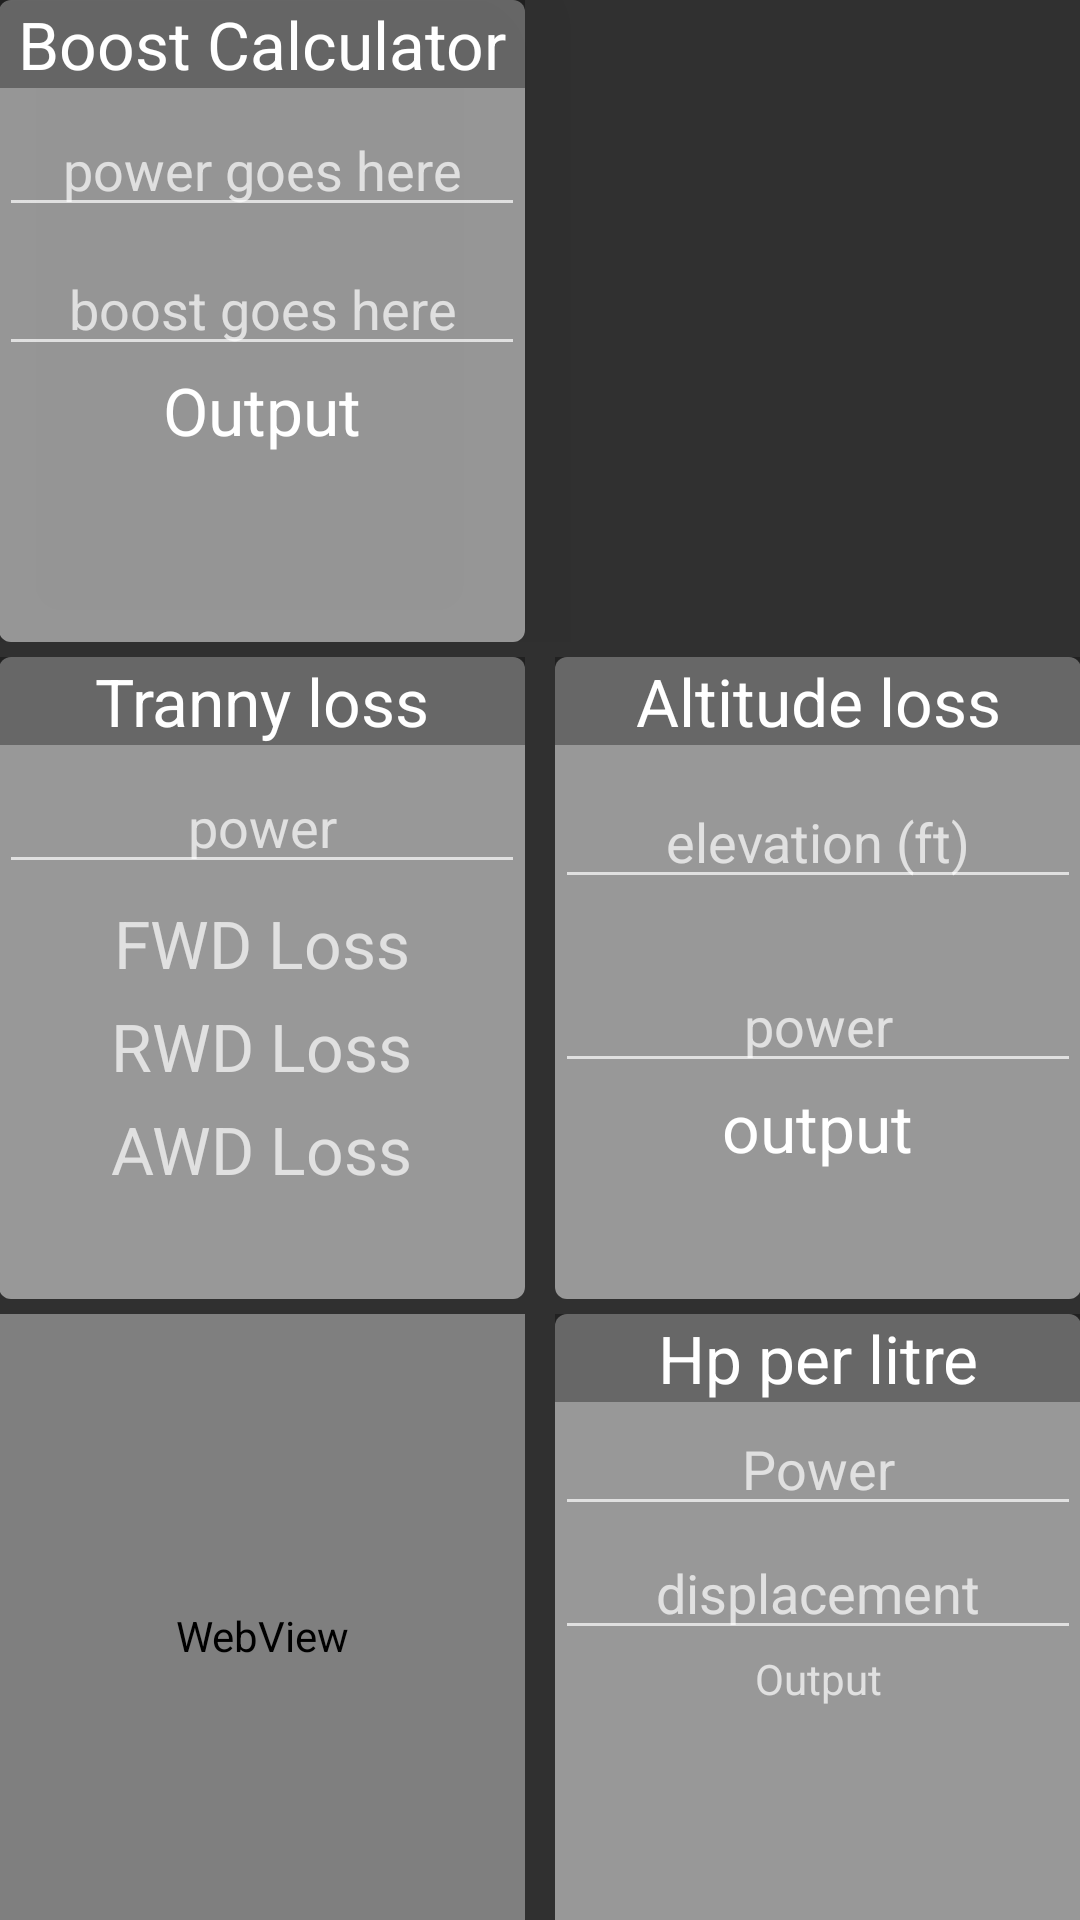

The Android layout XML behind this screen, and the referenced resources:
<!-- AndroidManifest.xml: application theme AppTheme -->
<!-- res/layout/activity_main.xml -->
<?xml version="1.0" encoding="utf-8"?>
<LinearLayout xmlns:android="http://schemas.android.com/apk/res/android"
    xmlns:tools="http://schemas.android.com/tools" android:layout_width="match_parent"
    android:layout_height="match_parent" android:paddingLeft="@dimen/activity_horizontal_margin"
    android:paddingRight="@dimen/activity_horizontal_margin"
    android:paddingTop="@dimen/activity_vertical_margin"
    android:paddingBottom="@dimen/activity_vertical_margin" tools:context=".MainActivity"
    android:id="@+id/activity_main"
    android:baselineAligned="false"
    android:orientation="vertical"
    android:weightSum="1">


    <LinearLayout
        android:orientation="horizontal"
        android:layout_width="match_parent"
        android:layout_height="0dp"
        android:layout_gravity="center_horizontal"
        android:layout_weight="0.34"
        android:weightSum="1">

        <LinearLayout
            android:orientation="vertical"
            android:layout_width="0dp"
            android:layout_height="match_parent"
            android:layout_gravity="top|left|center_vertical"
            android:layout_weight="0.50"
            android:background="@drawable/tile_bg"
            android:elevation="20dp"
            android:layout_marginRight="5dip" >

            <TextView
                android:layout_width="fill_parent"
                android:layout_height="wrap_content"
                android:textAppearance="?android:attr/textAppearanceLarge"
                android:text="Boost Calculator"
                android:id="@+id/textView"
                android:layout_gravity="center_horizontal"
                android:background="#55050404"
                android:gravity="center"/>

            <EditText
                android:layout_width="match_parent"
                android:layout_height="wrap_content"
                android:inputType="number"
                android:ems="10"
                android:id="@+id/editText"
                android:layout_marginTop="5dip"
                android:textAlignment="center"
                android:hint="power goes here"/>

            <EditText
                android:layout_width="match_parent"
                android:layout_height="wrap_content"
                android:inputType="number"
                android:ems="10"
                android:id="@+id/editText2"
                android:layout_gravity="center_horizontal"
                android:layout_marginTop="5dip"
                android:textAlignment="center"
                android:hint="boost goes here"/>

            <TextView
                android:layout_width="wrap_content"
                android:layout_height="wrap_content"
                android:textAppearance="?android:attr/textAppearanceLarge"
                android:text="Output"
                android:id="@+id/textView2"
                android:layout_gravity="center_horizontal"
                android:textAlignment="center"/>


        </LinearLayout>

        <LinearLayout
            android:orientation="horizontal"
            android:layout_width="0dp"
            android:layout_height="match_parent"
            android:layout_gravity="center_vertical"
            android:layout_weight="0.50"
            android:gravity="top|right"
            android:id="@+id/rl"
            android:layout_marginLeft="5dip"/>

    </LinearLayout>

    <LinearLayout
        android:orientation="horizontal"
        android:layout_width="match_parent"
        android:layout_height="0dip"
        android:layout_gravity="center_horizontal"
        android:layout_weight="0.34"
        android:weightSum="1"
        android:layout_marginTop="5dip"
        android:layout_marginBottom="5dip">

        <LinearLayout
            android:orientation="vertical"
            android:layout_width="0dp"
            android:layout_height="match_parent"
            android:layout_gravity="center_vertical"
            android:layout_weight="0.50"
            android:background="@drawable/tile_bg"
            android:layout_marginRight="5dip" >

            <TextView
                android:layout_width="fill_parent"
                android:layout_height="wrap_content"
                android:textAppearance="?android:attr/textAppearanceLarge"
                android:text="Tranny loss"
                android:id="@+id/textView7"
                android:layout_gravity="center_horizontal"
                android:background="#55050404"
                android:gravity="center"/>

            <EditText
                android:layout_width="match_parent"
                android:layout_height="wrap_content"
                android:inputType="number"
                android:ems="10"
                android:id="@+id/editText4"
                android:layout_marginTop="5dip"
                android:hint="power"
                android:textAlignment="center"/>

            <TextView
                android:layout_width="wrap_content"
                android:layout_height="wrap_content"
                android:textAppearance="?android:attr/textAppearanceLarge"
                android:hint="FWD Loss"
                android:id="@+id/textView11"
                android:layout_gravity="center_horizontal"
                android:layout_marginTop="5dip"
                android:textAlignment="center"/>

            <TextView
                android:layout_width="wrap_content"
                android:layout_height="wrap_content"
                android:textAppearance="?android:attr/textAppearanceLarge"
                android:hint="RWD Loss"
                android:id="@+id/textView10"
                android:layout_gravity="center_horizontal"
                android:layout_marginTop="5dip"
                android:textAlignment="center"/>

            <TextView
                android:layout_width="wrap_content"
                android:layout_height="wrap_content"
                android:textAppearance="?android:attr/textAppearanceLarge"
                android:hint="AWD Loss"
                android:id="@+id/textView9"
                android:layout_gravity="center_horizontal"
                android:layout_marginTop="5dip"
                android:textAlignment="center"/>

        </LinearLayout>

        <LinearLayout
            android:orientation="vertical"
            android:layout_width="0dip"
            android:layout_height="match_parent"
            android:layout_gravity="center_vertical"
            android:layout_weight="0.50"
            android:background="@drawable/tile_bg"
            android:layout_marginLeft="5dip"
            >

            <TextView
                android:layout_width="fill_parent"
                android:layout_height="wrap_content"
                android:textAppearance="?android:attr/textAppearanceLarge"
                android:text="Altitude loss"
                android:id="@+id/textView8"
                android:layout_gravity="center_horizontal"
                android:background="#55050404"
                android:gravity="center"/>

            <EditText
                android:layout_width="match_parent"
                android:layout_height="wrap_content"
                android:inputType="number"
                android:ems="10"
                android:id="@+id/editText6"
                android:layout_gravity="center_horizontal"
                android:layout_marginTop="10dip"
                android:hint="elevation (ft)"
                android:textAlignment="center"/>

            <EditText
                android:layout_width="match_parent"
                android:layout_height="wrap_content"
                android:inputType="number"
                android:ems="10"
                android:id="@+id/editText7"
                android:layout_gravity="center_horizontal"
                android:layout_marginTop="20dip"
                android:hint="power"
                android:textAlignment="center"/>

            <TextView
                android:layout_width="wrap_content"
                android:layout_height="wrap_content"
                android:textAppearance="?android:attr/textAppearanceLarge"
                android:text="output"
                android:textAlignment="center"
                android:id="@+id/textView12"
                android:layout_gravity="center_horizontal" />

        </LinearLayout>
    </LinearLayout>

    <LinearLayout
        android:orientation="horizontal"
        android:layout_width="match_parent"
        android:layout_height="0dip"
        android:layout_weight="0.34"
        android:weightSum="1">

        <WebView
            android:orientation="vertical"
            android:layout_width="0dip"
            android:layout_height="match_parent"
            android:layout_weight="0.50"
            android:background="@drawable/tile_bg"
            android:layout_marginRight="5dip"
            android:id="@+id/webview">


        </WebView>

        <LinearLayout
            android:orientation="vertical"
            android:layout_width="0dp"
            android:layout_height="match_parent"
            android:layout_weight="0.50"
            android:background="@drawable/tile_bg"
            android:layout_marginLeft="5dip" >

            <TextView
                android:layout_width="fill_parent"
                android:layout_height="wrap_content"
                android:textAppearance="?android:attr/textAppearanceLarge"
                android:text="Hp per litre"
                android:id="@+id/textView14"
                android:layout_gravity="center_horizontal"
                android:background="#55050404"
                android:gravity="center"/>

            <EditText
                android:layout_width="match_parent"
                android:layout_height="wrap_content"
                android:inputType="numberDecimal"
                android:ems="10"
                android:id="@+id/editText8"
                android:hint="Power"
                android:textAlignment="center"/>

            <EditText
                android:layout_width="match_parent"
                android:layout_height="wrap_content"
                android:inputType="numberDecimal"
                android:ems="10"
                android:id="@+id/editText9"
                android:hint="displacement"
                android:textAlignment="center"/>

            <TextView
                android:layout_width="fill_parent"
                android:layout_height="wrap_content"
                android:text="Output"
                android:id="@+id/textView13"
                android:textAlignment="center"/>
        </LinearLayout>
    </LinearLayout>

</LinearLayout>
<!-- resources referenced by this layout -->
<resources>
  <!-- drawable tile_bg (drawable) -->
  <?xml version="1.0" encoding="utf-8"?>
  <shape
      xmlns:android="http://schemas.android.com/apk/res/android"
      android:shape="rectangle"
      >
      <corners
          android:topLeftRadius="4dp"
          android:topRightRadius="4dp"
          android:bottomLeftRadius="4dp"
          android:bottomRightRadius="4dp" />
      <size
          android:width="120dp"
          android:height="200dp" />
      <solid
          android:color="#80ffffff" />
  </shape>
  <style name="AppTheme" parent="@style/Theme.AppCompat.NoActionBar">
          
          <item name="colorPrimary">@color/colorPrimary</item>
          <item name="colorPrimaryDark">@color/colorPrimaryDark</item>
          <item name="colorAccent">@color/colorAccent</item>
      </style>
  <color name="colorPrimary">#3F51B5</color>
  <color name="colorPrimaryDark">#303F9F</color>
  <color name="colorAccent">#FF4081</color>
</resources>
